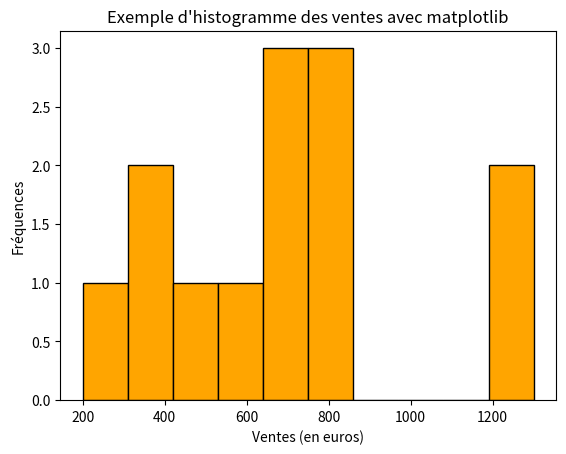

Here is the Python script that generated this plot:
# Exemple 8: Exemple de visualisation de ventes

# On importe la bibliothèque matplotlib
import matplotlib.pyplot as plt

# On crée une liste de ventes aléatoires
ventes = [200, 400, 400, 500, 600, 700, 700, 700, 800, 800, 800, 1200, 1300]

# On définit une variable globale pour la couleur des barres
couleur = "orange"

# On crée un objet figure avec la fonction plt.subplots()
fig, ax = plt.subplots()

# On crée un histogramme avec la fonction plt.hist()
ax.hist(ventes, color=couleur, edgecolor="black")

# On ajoute un titre et des étiquettes aux axes
ax.set_title("Exemple d'histogramme des ventes avec matplotlib")
ax.set_xlabel("Ventes (en euros)")
ax.set_ylabel("Fréquences")

# On affiche la figure
plt.show()